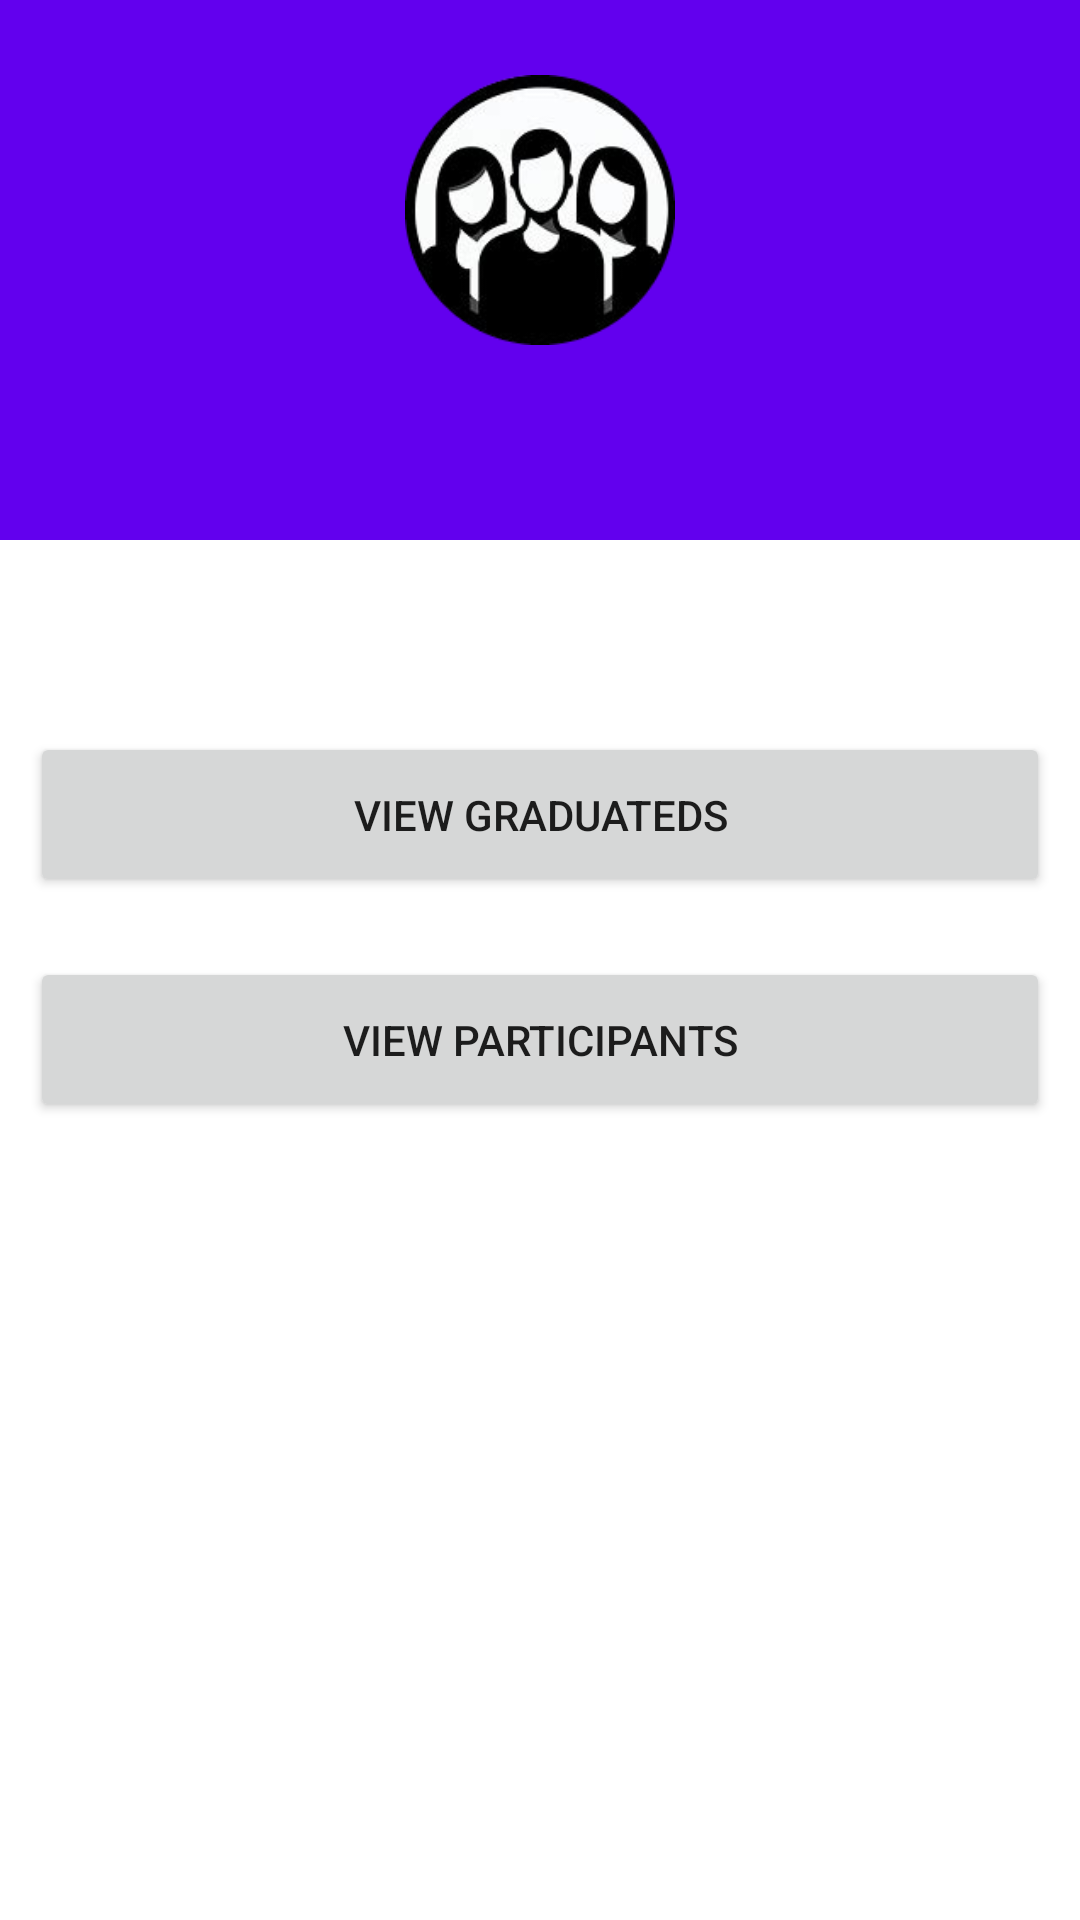

Android layout source for this screen:
<!-- AndroidManifest.xml: application theme Theme.EduNet -->
<!-- res/layout/fragment_community.xml -->
<androidx.coordinatorlayout.widget.CoordinatorLayout xmlns:android="http://schemas.android.com/apk/res/android"
    xmlns:app="http://schemas.android.com/apk/res-auto"
    xmlns:tools="http://schemas.android.com/tools"
    android:layout_width="match_parent"
    android:layout_height="match_parent"
    tools:context=".ui.screen.community.CommunityFragment">

    <com.google.android.material.appbar.AppBarLayout
        android:id="@+id/app_bar"
        android:layout_width="match_parent"
        android:layout_height="180dp"
        android:theme="@style/Theme.EduNet.AppBarOverlay">

        <com.google.android.material.appbar.CollapsingToolbarLayout
            android:id="@+id/toolbar_layout"
            style="@style/Widget.MaterialComponents.Toolbar.Primary"
            android:layout_width="match_parent"
            android:layout_height="match_parent"
            app:contentScrim="?attr/colorPrimary"
            app:expandedTitleGravity="center_horizontal|bottom"
            app:layout_scrollFlags="scroll|exitUntilCollapsed"
            app:toolbarId="@id/toolbar">

            <ImageView
                android:id="@+id/avatar"
                android:layout_width="90dp"
                android:layout_height="90dp"
                android:layout_gravity="center"
                android:layout_marginBottom="20dp"
                android:contentDescription="@string/community_avatar"
                android:src="@drawable/ic_default_group" />

            <androidx.appcompat.widget.Toolbar
                android:id="@+id/toolbar"
                android:layout_width="match_parent"
                android:layout_height="?attr/actionBarSize"
                app:layout_collapseMode="pin"
                app:menu="@menu/community_toolbar_menu"
                app:popupTheme="@style/Theme.EduNet.PopupOverlay" />

        </com.google.android.material.appbar.CollapsingToolbarLayout>
    </com.google.android.material.appbar.AppBarLayout>

    <androidx.core.widget.NestedScrollView
        android:layout_width="match_parent"
        android:layout_height="match_parent"
        app:layout_behavior="@string/appbar_scrolling_view_behavior">


        <LinearLayout
            android:layout_width="match_parent"
            android:layout_height="wrap_content"
            android:orientation="vertical">

            <TextView
                android:id="@+id/description"
                android:layout_width="wrap_content"
                android:layout_height="wrap_content"
                android:layout_margin="14dp"
                android:fontFamily="serif"
                android:maxWidth="300dp"
                android:textColor="@color/text"
                android:textSize="20sp" />

            <LinearLayout
                android:id="@+id/ancestor_container"
                android:visibility="gone"
                android:layout_width="match_parent"
                android:layout_height="wrap_content"
                android:orientation="vertical"
                tools:ignore="RtlSymmetry">

                <TextView
                    android:layout_width="wrap_content"
                    android:layout_height="wrap_content"
                    android:layout_margin="10dp"
                    android:fontFamily="serif"
                    android:text="@string/ancestor"
                    android:textColor="@color/text"
                    android:textSize="25sp"
                    android:textStyle="bold" />

                <include
                    android:id="@+id/ancestor"
                    android:layout_width="match_parent"
                    android:layout_height="wrap_content"
                    android:layout_marginStart="10dp"
                    layout="@layout/name_avatar_element"/>

            </LinearLayout>

            <Button
                android:height="55dp"
                android:id="@+id/viewGraduates"
                android:layout_width="match_parent"
                android:layout_height="wrap_content"
                android:layout_margin="10dp"
                android:text="@string/view_graduateds" />

            <Button
                android:height="55dp"
                android:id="@+id/viewParticipants"
                android:layout_width="match_parent"
                android:layout_height="wrap_content"
                android:layout_margin="10dp"
                android:text="@string/view_participants" />

            <LinearLayout
                android:id="@+id/subcommunities_container"
                android:layout_width="match_parent"
                android:layout_height="wrap_content"
                android:orientation="vertical"
                android:visibility="gone">

                <TextView
                    android:layout_width="wrap_content"
                    android:layout_height="wrap_content"
                    android:layout_margin="10dp"
                    android:fontFamily="serif"
                    android:text="@string/subcommunities"
                    android:textColor="@color/text"
                    android:textSize="25sp"
                    android:textStyle="bold" />

                <androidx.recyclerview.widget.RecyclerView
                    android:id="@+id/subcommunities"
                    android:layout_width="match_parent"
                    android:layout_height="wrap_content"
                    android:layout_marginStart="10dp"
                    app:layoutManager="androidx.recyclerview.widget.LinearLayoutManager" />
            </LinearLayout>

        </LinearLayout>

    </androidx.core.widget.NestedScrollView>

</androidx.coordinatorlayout.widget.CoordinatorLayout>
<!-- res/layout/name_avatar_element.xml (included above) -->
<?xml version="1.0" encoding="utf-8"?>
<androidx.constraintlayout.widget.ConstraintLayout xmlns:android="http://schemas.android.com/apk/res/android"
    xmlns:app="http://schemas.android.com/apk/res-auto"
    xmlns:tools="http://schemas.android.com/tools"
    android:layout_width="match_parent"
    android:background="@color/white"
    android:paddingStart="15dp"
    android:paddingTop="15dp"
    android:layout_height="wrap_content"
    tools:ignore="RtlSymmetry">

    <ImageView
        android:id="@+id/avatar"
        android:contentDescription="@string/avatar"
        android:layout_width="70dp"
        android:layout_height="70dp"
        app:layout_constraintBottom_toBottomOf="parent"
        app:layout_constraintEnd_toEndOf="parent"
        app:layout_constraintHorizontal_bias="0.0"
        app:layout_constraintStart_toStartOf="parent"
        app:layout_constraintTop_toTopOf="parent"
        app:layout_constraintVertical_bias="0.0"/>

    <TextView
        android:id="@+id/name"
        android:layout_margin="3dp"
        android:layout_width="0dp"
        android:layout_height="0dp"
        android:textColor="@color/text"
        android:textSize="20sp"
        app:layout_constraintBottom_toBottomOf="parent"
        app:layout_constraintEnd_toEndOf="parent"
        app:layout_constraintStart_toEndOf="@+id/avatar"
        app:layout_constraintTop_toTopOf="parent" />
</androidx.constraintlayout.widget.ConstraintLayout>
<!-- resources referenced by this layout -->
<resources>
  <color name="text">#37375C</color>
  <color name="white">#FFFFFFFF</color>
  <!-- drawable ic_default_group: png bitmap (drawable, 22096 bytes) -->
  <string name="ancestor">Ancestor</string>
  <string name="avatar">avatar</string>
  <string name="community_avatar">Community avatar</string>
  <string name="subcommunities">Modules</string>
  <string name="view_graduateds">View graduateds</string>
  <string name="view_participants">View Participants</string>
  <style name="Theme.EduNet.AppBarOverlay" parent="ThemeOverlay.AppCompat.Dark.ActionBar" />
  <style name="Theme.EduNet.PopupOverlay" parent="ThemeOverlay.AppCompat.Light" />
  <style name="Theme.EduNet" parent="Theme.MaterialComponents.Light.DarkActionBar">
          
          <item name="colorPrimary">@color/purple_500</item>
          <item name="colorPrimaryVariant">@color/purple_700</item>
          <item name="colorOnPrimary">@color/white</item>
          
          <item name="colorSecondary">@color/teal_200</item>
          <item name="colorSecondaryVariant">@color/teal_700</item>
          <item name="colorOnSecondary">@color/black</item>
          
          <item name="android:statusBarColor">?attr/colorPrimaryVariant</item>
          
      </style>
  <color name="purple_500">#FF6200EE</color>
  <color name="purple_700">#FF3700B3</color>
  <color name="teal_200">#FF03DAC5</color>
  <color name="teal_700">#FF018786</color>
  <color name="black">#FF000000</color>
</resources>
